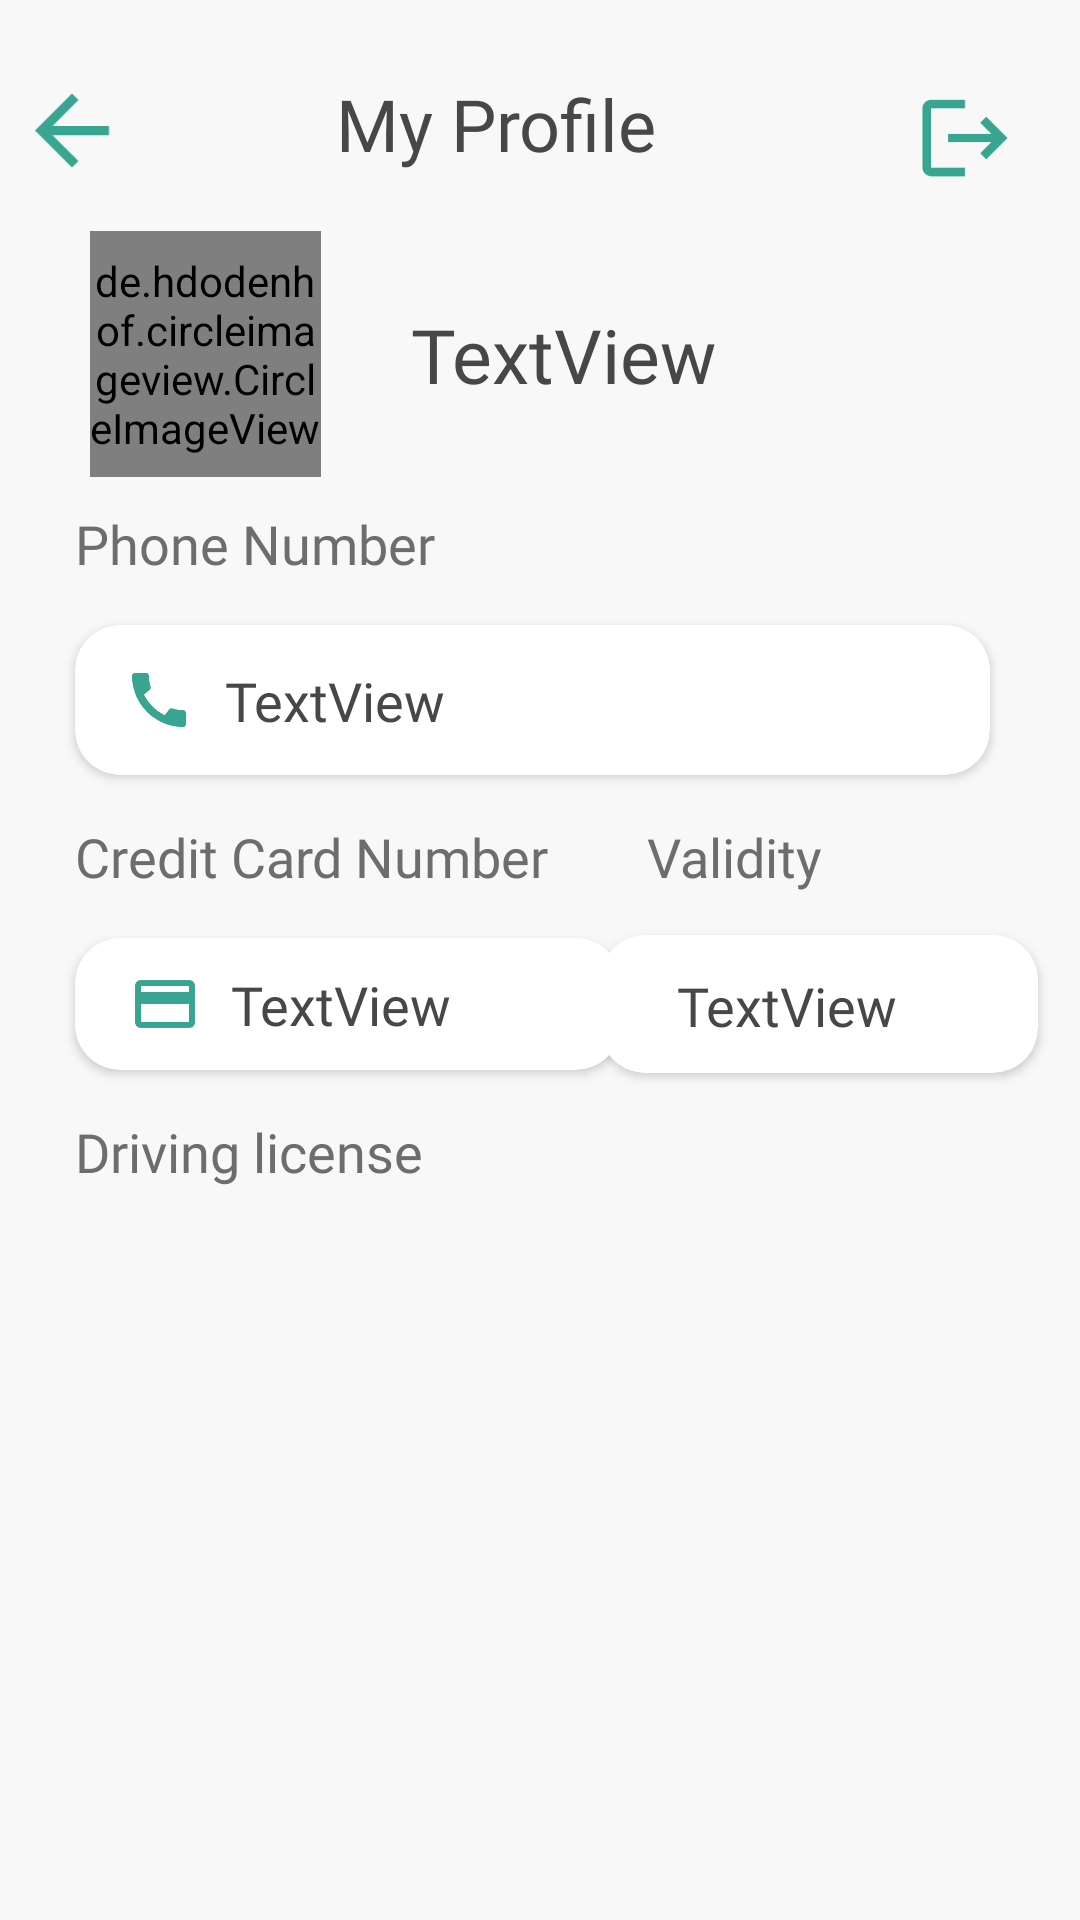

Write the Android layout XML for this screen, with the resource values it uses.
<!-- AndroidManifest.xml: application theme Theme.Login_menu -->
<!-- res/layout/fragment4.xml -->
<?xml version="1.0" encoding="utf-8"?>
<androidx.constraintlayout.widget.ConstraintLayout xmlns:android="http://schemas.android.com/apk/res/android"
    xmlns:app="http://schemas.android.com/apk/res-auto"
    xmlns:tools="http://schemas.android.com/tools"
    android:id="@+id/frameLayout"
    android:layout_width="match_parent"
    android:layout_height="match_parent"
    android:background="#9F9F9F"
    android:backgroundTint="#F8F8F8"
    tools:context=".Fragment4">


    <androidx.cardview.widget.CardView
        android:id="@+id/cardView10"
        android:layout_width="182dp"
        android:layout_height="44dp"
        android:layout_marginTop="15dp"
        app:cardCornerRadius="15dp"
        app:layout_constraintStart_toStartOf="@+id/textView31"
        app:layout_constraintTop_toBottomOf="@+id/textView31">

        <androidx.constraintlayout.widget.ConstraintLayout
            android:layout_width="match_parent"
            android:layout_height="match_parent">

            <TextView
                android:id="@+id/creditnardnumber"
                android:layout_width="wrap_content"
                android:layout_height="wrap_content"
                android:layout_marginStart="18dp"
                android:drawableStart="@drawable/ic_credit_card_focused"
                android:drawablePadding="10dp"
                android:fontFamily="@font/montserrat_semibold"
                android:text="TextView"
                android:textColor="#484747"
                android:textSize="18dp"
                app:layout_constraintBottom_toBottomOf="parent"
                app:layout_constraintStart_toStartOf="parent"
                app:layout_constraintTop_toTopOf="parent" />
        </androidx.constraintlayout.widget.ConstraintLayout>

    </androidx.cardview.widget.CardView>

    <TextView
        android:id="@+id/textView32"
        android:layout_width="wrap_content"
        android:layout_height="wrap_content"
        android:layout_marginTop="15dp"
        android:fontFamily="@font/montserrat_medium"
        android:text="Driving license"
        android:textColor="#6D6D6D"
        android:textSize="18sp"
        app:layout_constraintStart_toStartOf="@+id/cardView10"
        app:layout_constraintTop_toBottomOf="@+id/cardView10" />

    <TextView
        android:id="@+id/textView31"
        android:layout_width="wrap_content"
        android:layout_height="wrap_content"
        android:layout_marginTop="15dp"
        android:fontFamily="@font/montserrat_medium"
        android:text="Credit Card Number"
        android:textColor="#6D6D6D"
        android:textSize="18sp"
        app:layout_constraintStart_toStartOf="@+id/cardView8"
        app:layout_constraintTop_toBottomOf="@+id/cardView8" />

    <TextView
        android:id="@+id/textView19"
        android:layout_width="wrap_content"
        android:layout_height="wrap_content"
        android:fontFamily="@font/montserrat_medium"
        android:text="Validity"
        android:textColor="#6D6D6D"
        android:textSize="18sp"
        app:layout_constraintBottom_toBottomOf="@+id/textView31"
        app:layout_constraintEnd_toEndOf="parent"
        app:layout_constraintHorizontal_bias="0.276"
        app:layout_constraintStart_toEndOf="@+id/textView31"
        app:layout_constraintTop_toTopOf="@+id/textView31"
        app:layout_constraintVertical_bias="0.0" />

    <TextView
        android:id="@+id/textView28"
        android:layout_width="wrap_content"
        android:layout_height="wrap_content"
        android:layout_marginStart="25dp"
        android:layout_marginTop="10dp"
        android:fontFamily="@font/montserrat_medium"
        android:text="Phone Number"
        android:textColor="#6D6D6D"
        android:textSize="18sp"
        app:layout_constraintStart_toStartOf="parent"
        app:layout_constraintTop_toBottomOf="@+id/profilpic" />

    <TextView
        android:id="@+id/modele3"
        android:layout_width="wrap_content"
        android:layout_height="wrap_content"
        android:layout_marginStart="68dp"
        android:layout_marginTop="25dp"
        android:fontFamily="@font/montserrat_semibold"
        android:text="My Profile"
        android:textColor="#484747"
        android:textSize="24dp"
        app:layout_constraintStart_toEndOf="@+id/imageView16"
        app:layout_constraintTop_toTopOf="parent" />

    <ImageView
        android:id="@+id/imageView16"
        android:layout_width="40dp"
        android:layout_height="37dp"
        android:layout_marginStart="4dp"
        android:layout_marginTop="25dp"
        android:src="?attr/homeAsUpIndicator"
        android:tint="#37A590"
        app:layout_constraintStart_toStartOf="parent"
        app:layout_constraintTop_toTopOf="parent" />

    <de.hdodenhof.circleimageview.CircleImageView
        android:id="@+id/profilpic"
        android:layout_width="77dp"
        android:layout_height="82dp"
        android:layout_marginStart="30dp"
        android:layout_marginTop="15dp"
        android:keepScreenOn="true"
        android:src="@drawable/profilstandard"
        android:visibility="visible"
        app:circularflow_angles="50dp"
        app:layout_constraintStart_toStartOf="parent"
        app:layout_constraintTop_toBottomOf="@+id/imageView16"
        tools:src="@drawable/profilstandard"
        tools:visibility="visible" />

    <androidx.cardview.widget.CardView
        android:id="@+id/cardView9"
        android:layout_width="146dp"
        android:layout_height="46dp"
        app:cardCornerRadius="15dp"
        app:layout_constraintBottom_toBottomOf="@+id/cardView10"
        app:layout_constraintEnd_toEndOf="@+id/cardView8"
        app:layout_constraintStart_toStartOf="@+id/textView19"
        app:layout_constraintTop_toTopOf="@+id/cardView10">

        <androidx.constraintlayout.widget.ConstraintLayout
            android:layout_width="match_parent"
            android:layout_height="match_parent">

            <TextView
                android:id="@+id/creditcardvalidity"
                android:layout_width="wrap_content"
                android:layout_height="wrap_content"
                android:layout_marginStart="3dp"
                android:fontFamily="@font/montserrat_semibold"
                android:text="TextView"
                android:textColor="#484747"
                android:textSize="18dp"
                app:layout_constraintBottom_toBottomOf="parent"
                app:layout_constraintEnd_toEndOf="parent"
                app:layout_constraintHorizontal_bias="0.325"
                app:layout_constraintStart_toStartOf="parent"
                app:layout_constraintTop_toTopOf="parent"
                app:layout_constraintVertical_bias="0.523" />
        </androidx.constraintlayout.widget.ConstraintLayout>

    </androidx.cardview.widget.CardView>

    <ImageView
        android:id="@+id/exit"
        android:layout_width="34dp"
        android:layout_height="36dp"
        android:layout_marginTop="28dp"
        android:tint="#37A590"
        app:layout_constraintEnd_toEndOf="parent"
        app:layout_constraintHorizontal_bias="0.802"
        app:layout_constraintStart_toEndOf="@+id/modele3"
        app:layout_constraintTop_toTopOf="parent"
        app:srcCompat="@drawable/ic_logout" />

    <ImageView
        android:id="@+id/addpic"
        android:layout_width="37dp"
        android:layout_height="25dp"
        android:clickable="true"
        android:src="@drawable/ic_baseline_photo_camera"
        app:layout_constraintBottom_toBottomOf="@+id/profilpic"
        app:layout_constraintEnd_toEndOf="@+id/profilpic"
        app:layout_constraintHorizontal_bias="0.951"
        app:layout_constraintStart_toStartOf="@+id/profilpic"
        app:layout_constraintTop_toTopOf="@+id/profilpic"
        app:layout_constraintVertical_bias="1.0" />

    <androidx.cardview.widget.CardView
        android:id="@+id/cardView8"
        android:layout_width="0dp"
        android:layout_height="50dp"
        android:layout_marginTop="15dp"
        android:layout_marginEnd="30dp"
        app:cardCornerRadius="15dp"
        app:layout_constraintEnd_toEndOf="parent"
        app:layout_constraintStart_toStartOf="@+id/textView28"
        app:layout_constraintTop_toBottomOf="@+id/textView28">

        <androidx.constraintlayout.widget.ConstraintLayout
            android:layout_width="match_parent"
            android:layout_height="match_parent">

            <TextView
                android:id="@+id/phonenumber"
                android:layout_width="wrap_content"
                android:layout_height="wrap_content"
                android:layout_marginStart="16dp"
                android:drawableStart="@drawable/ic_call_focused"
                android:drawablePadding="10dp"
                android:fontFamily="@font/montserrat_semibold"
                android:text="TextView"
                android:textColor="#484747"
                android:textSize="18dp"
                app:layout_constraintBottom_toBottomOf="parent"
                app:layout_constraintStart_toStartOf="parent"
                app:layout_constraintTop_toTopOf="parent" />

        </androidx.constraintlayout.widget.ConstraintLayout>

    </androidx.cardview.widget.CardView>

    <TextView
        android:id="@+id/fullname"
        android:layout_width="144dp"
        android:layout_height="wrap_content"
        android:layout_marginStart="30dp"
        android:fontFamily="@font/montserrat_semibold"
        android:text="TextView"
        android:textColor="#484747"
        android:textSize="25dp"
        app:layout_constraintBottom_toBottomOf="@+id/profilpic"
        app:layout_constraintStart_toEndOf="@+id/profilpic"
        app:layout_constraintTop_toTopOf="@+id/profilpic" />

    <ImageView
        android:id="@+id/driving"
        android:layout_width="348dp"
        android:layout_height="224dp"
        android:layout_marginStart="30dp"
        android:layout_marginEnd="30dp"
        android:adjustViewBounds="true"
        android:scaleType="fitXY"
        app:layout_constraintBottom_toBottomOf="parent"
        app:layout_constraintEnd_toEndOf="parent"
        app:layout_constraintHorizontal_bias="0.496"
        app:layout_constraintStart_toStartOf="parent"
        app:layout_constraintTop_toBottomOf="@+id/textView32"
        app:layout_constraintVertical_bias="0.096"
        tools:src="@tools:sample/avatars" />

</androidx.constraintlayout.widget.ConstraintLayout>
<!-- resources referenced by this layout -->
<resources>
  <!-- drawable ic_call_focused (drawable) -->
  <vector android:height="24dp" android:tint="#37A590"
      android:viewportHeight="24" android:viewportWidth="24"
      android:width="24dp" xmlns:android="http://schemas.android.com/apk/res/android">
      <path android:fillColor="@color/white" android:pathData="M20.01,15.38c-1.23,0 -2.42,-0.2 -3.53,-0.56 -0.35,-0.12 -0.74,-0.03 -1.01,0.24l-1.57,1.97c-2.83,-1.35 -5.48,-3.9 -6.89,-6.83l1.95,-1.66c0.27,-0.28 0.35,-0.67 0.24,-1.02 -0.37,-1.11 -0.56,-2.3 -0.56,-3.53 0,-0.54 -0.45,-0.99 -0.99,-0.99H4.19C3.65,3 3,3.24 3,3.99 3,13.28 10.73,21 20.01,21c0.71,0 0.99,-0.63 0.99,-1.18v-3.45c0,-0.54 -0.45,-0.99 -0.99,-0.99z"/>
  </vector>
  <!-- drawable ic_credit_card_focused (drawable) -->
  <vector android:height="24dp" android:tint="#37A590"
      android:viewportHeight="24" android:viewportWidth="24"
      android:width="24dp" xmlns:android="http://schemas.android.com/apk/res/android">
      <path android:fillColor="@android:color/white" android:pathData="M20,4L4,4c-1.11,0 -1.99,0.89 -1.99,2L2,18c0,1.11 0.89,2 2,2h16c1.11,0 2,-0.89 2,-2L22,6c0,-1.11 -0.89,-2 -2,-2zM20,18L4,18v-6h16v6zM20,8L4,8L4,6h16v2z"/>
  </vector>
  <!-- drawable ic_logout (drawable) -->
  <vector android:autoMirrored="true" android:height="24dp"
      android:tint="#484747" android:viewportHeight="24"
      android:viewportWidth="24" android:width="24dp" xmlns:android="http://schemas.android.com/apk/res/android">
      <path android:fillColor="@android:color/white" android:pathData="M17,7l-1.41,1.41L18.17,11H8v2h10.17l-2.58,2.58L17,17l5,-5zM4,5h8V3H4c-1.1,0 -2,0.9 -2,2v14c0,1.1 0.9,2 2,2h8v-2H4V5z"/>
  </vector>
  <!-- drawable profilstandard: png bitmap (drawable, 11869 bytes) -->
  <style name="Theme.Login_menu" parent="Theme.MaterialComponents.DayNight.NoActionBar">
          
          <item name="colorPrimary">@color/purple_500</item>
          <item name="colorPrimaryVariant">@color/purple_700</item>
          <item name="colorOnPrimary">@color/white</item>
          
          <item name="colorSecondary">@color/teal_200</item>
          <item name="colorSecondaryVariant">@color/teal_700</item>
          <item name="colorOnSecondary">#37A590</item>
  
  
          
          <item name="android:statusBarColor">?attr/colorOnSecondary</item>
          
      </style>
  <color name="white">#FFFFFFFF</color>
  <color name="purple_500">#FF6200EE</color>
  <color name="purple_700">#FF3700B3</color>
  <color name="teal_200">#FF03DAC5</color>
  <color name="teal_700">#FF018786</color>
</resources>
